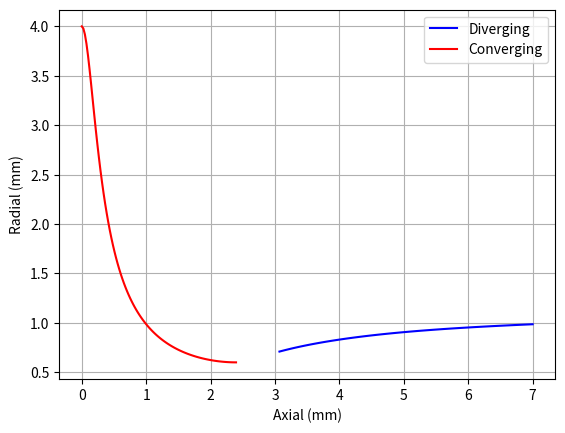

This chart was generated by the following Python code: (Note: this script raises an exception after producing the figure.)
#Supersonic Nozzle Generator
import numpy as np
import matplotlib.pyplot as plt
import os

P_0 = 1.8E6 #Inlet Pressure (Pa)
P_e = 101325 #Ambient Pressure (Pa)
D_C = 1.2 #Throat Diameter (mm)
M_C = 1 #Choked Mach No
gamma = 1.4 #Gas constant (c_p/c_v)
L_N = 7 #Length of Nozzle (mm)
R_0 = 4 #Inlet Radius (mm)

M_E = np.sqrt((2/(gamma-1))*((P_0/P_e)**((gamma-1)/gamma)-1))

Ratio_EtoC = np.sqrt((1/M_E)*((1+M_E**2*(gamma-1)/2)/(1+(gamma-1)/2))**((gamma+1)/(2*(gamma-1))))

D_E = Ratio_EtoC*D_C

M = np.linspace(M_C,M_E,num=100)
psi_A = 9.925*(np.pi/180)
tau_E = 1.643

psi_E = psi_A*2
K_1 = np.sqrt((gamma+1)/(gamma-1))
K_2 = np.sqrt((gamma-1)/(gamma+1))

def find_A_Te():
    Eqn_1 = np.zeros(len(M))
    Eqn_2 = np.zeros(len(M))
    A = np.zeros(len(M))
    
    for i in range(0,len(M)):

        A[i] = np.sqrt(M[i]**2-1)
        Eqn_1[i] = 0.5*(K_1*np.arctan(K_2*A[i])-np.arctan(A[i]))-psi_A
        Eqn_2[i] = np.sqrt((1/M[i])*((2/(gamma+1))+(K_2**2)*M[i]**2)**((gamma+1)/(2*(gamma-1))))

        if Eqn_1[i]>0:
            sol_A = A[i]
            sol_Te = Eqn_2[i]
            return[sol_A, sol_Te]
        
sol = find_A_Te()

A_start = sol[0]
A_end = np.sqrt(M_E**2-1)
tau_A = sol[1]

A = np.linspace(A_start,A_end,num=100)
x = np.zeros(len(A))
y = np.zeros(len(A))
M = np.zeros(len(A))
psi_P = np.zeros(len(A))

for i in range(0,len(A)):
    M[i] = np.sqrt(A[i]**2+1)
    psi_P[i] = 0.5*(K_1*np.arctan(K_2*A[i])-np.arctan(A[i]))
    theta_P = psi_E-psi_P[i]
    F = np.sqrt((np.sin(theta_P)**2)+2*(np.cos(theta_P)-np.cos(psi_A))*(A[i]*np.sin(theta_P)+np.cos(theta_P)))
    tau_P = np.sqrt((1/M[i])*((2/(gamma+1))+((gamma-1)/(gamma+1))*M[i]**2)**((gamma+1)/(2*(gamma-1))))
    y[i] = (D_E/(4*np.sin(psi_A/2)))*(tau_P/tau_E)*F
    x_1 = (D_E/(4*np.sin(psi_A/2)))*(tau_P/tau_E)*((1+F*(np.cos(theta_P)*A[i]-np.sin(theta_P)))/(np.sin(theta_P)*A[i]+np.cos(theta_P)))
    x_0 = (D_E/(2*tau_E))*((1/np.tan(psi_A))-(tau_A*np.cos(psi_A/2)-1)/(2*np.cos(psi_A/2)*(np.sin(psi_A/2)+np.cos(psi_A/2))))
    x[i] = x_1-x_0
    
R = (D_E/(4*tau_E*np.sin(psi_A/2)))*((tau_A*np.cos(psi_A/2))-1)/(np.cos(psi_A/2)+np.sin(psi_A/2))
x_D = R*np.sin(psi_A)
y_D = (D_E/2)+R*(1-np.cos(psi_A))
L = (D_E/(4*np.sin(psi_A/2)))+(D_E/2)*(np.sqrt(M_E**2-1))-x_0
x += (L_N-x[-1])
L_0 = L_N-L
x_c = np.linspace(0, L_0, num=100)
alpha = np.zeros(len(x_c))
radius_convergent = np.zeros(len(x_c))
R_C = D_C/2

for i in range(len(x_c)):
    alpha[i] = x_c[i]/L_0
    radius_convergent[i] = R_C/np.sqrt(1-(1-(R_C/R_0)**2)*((1-alpha[i]**2)**2/(1+alpha[i]**2/3)))
    

plot1 = plt.figure(1)
plt.plot(x,y,'b',label="Diverging")
plt.plot(x_c,radius_convergent,'r',label="Converging")
plt.xlabel("Axial (mm)")
plt.ylabel("Radial (mm)")
plt.grid()
plt.legend()
plt.show()

XY_div = np.zeros((len(x),2))
##XY_div[:,0] = np.linspace(1,len(x),num=len(x))
XY_conv = np.zeros((len(x_c),2))


XY_div[:,0] = np.round(x,4)
XY_div[:,1] = np.round(y,4)
#XY_div[:,0] = np.ones(len(x))
#XY_div[:,1] = np.linspace(1,100,num=len(x))

XY_conv[:,0] = np.round(x_c,4)
XY_conv[:,1] = np.round(radius_convergent,4)

#XY_conv[:,0] = np.ones(len(x))
#XY_conv[:,1] = np.linspace(1,100,num=len(x))

os.chdir(r"R:\Nozzle Analysis\Supersonic Nozzle\10 bar SS Nozzle")
np.savetxt("Divergent Section XY Points.txt", XY_div, delimiter=" ",fmt='%f')
np.savetxt("Convergent Section XY Points.txt", XY_conv, delimiter=" ",fmt='%f')

